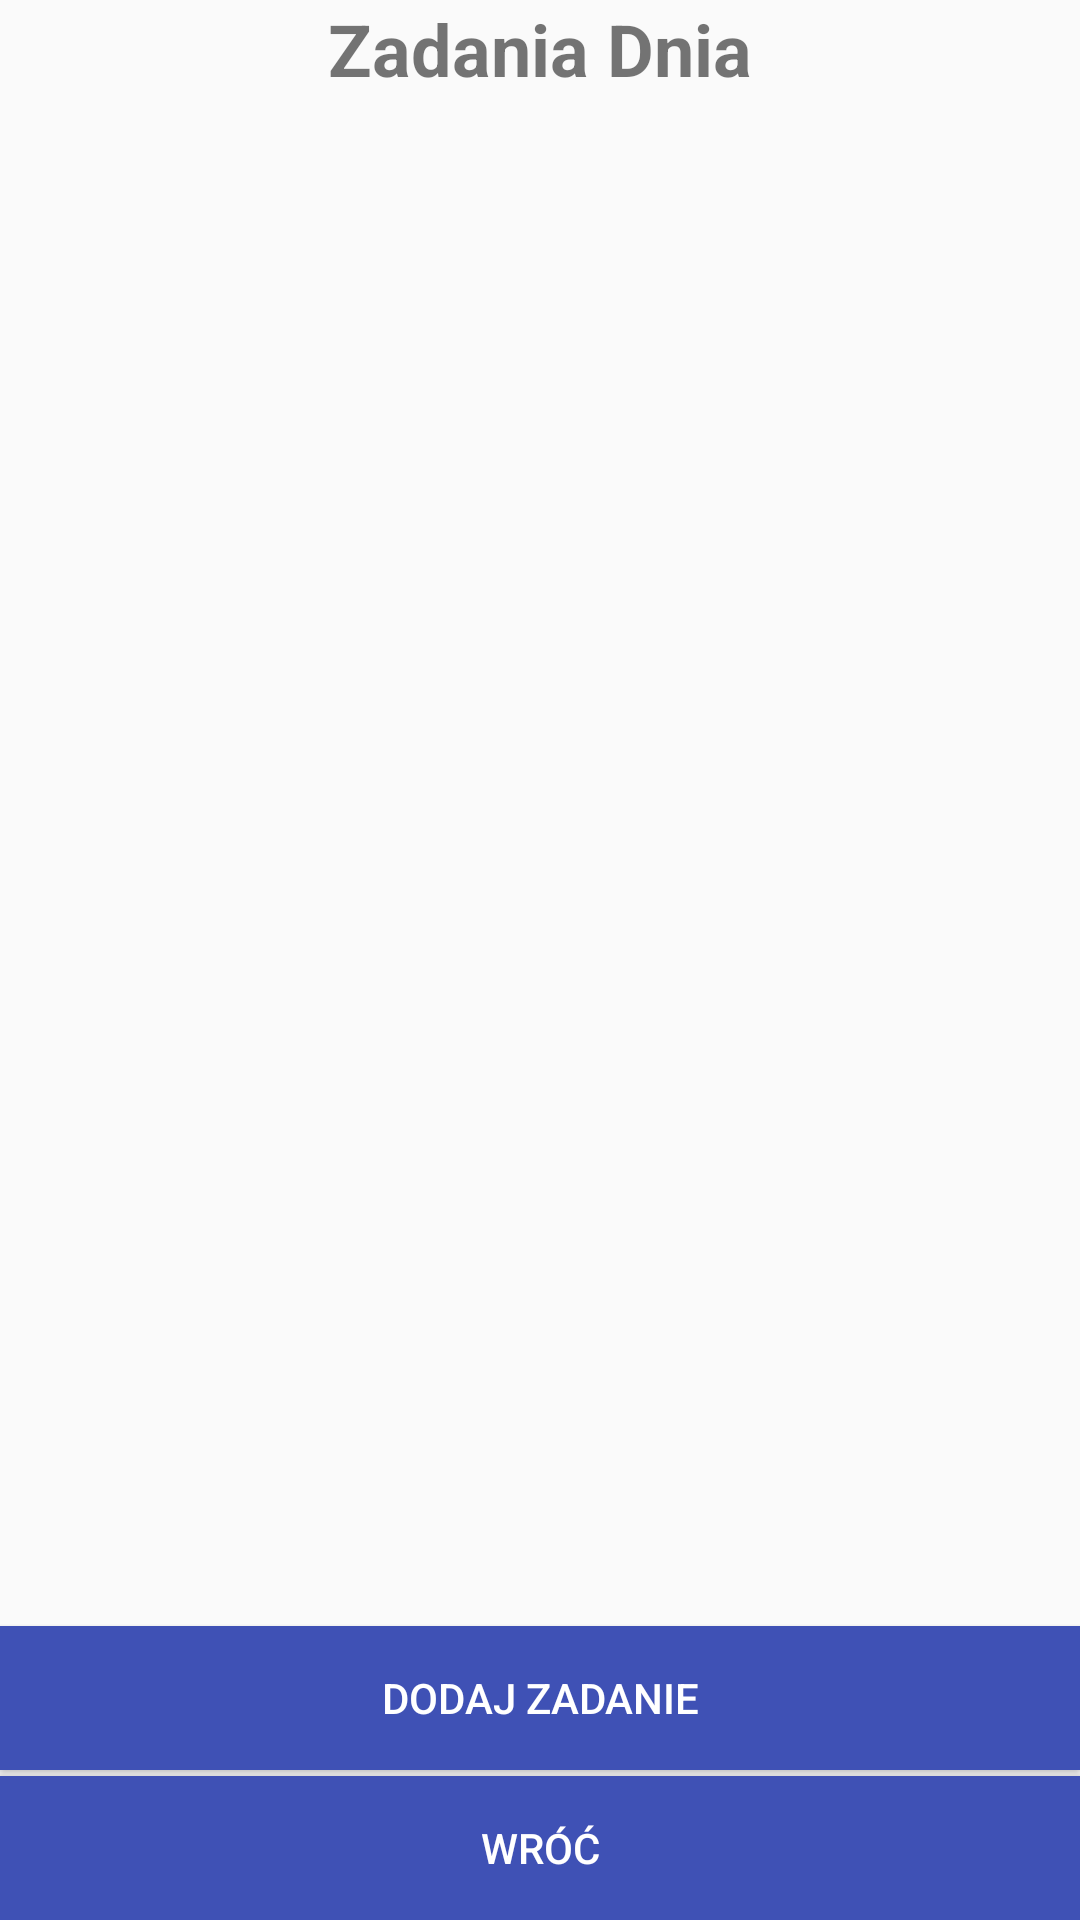

Android layout source for this screen:
<!-- AndroidManifest.xml: application theme AppTheme -->
<!-- res/layout/day_plan.xml -->
<?xml version="1.0" encoding="utf-8"?>
<RelativeLayout xmlns:android="http://schemas.android.com/apk/res/android"
    android:orientation="vertical" android:layout_width="match_parent"
    android:layout_height="match_parent"
    xmlns:tools="http://schemas.android.com/tools"
    tools:context="com.example.lumi.pracainzynierska.DayPlanActivity"
    android:weightSum="1">

    <ListView
        android:id="@+id/lv_tasks"
        android:layout_width="match_parent"
        android:layout_height="match_parent"
        android:layout_above="@+id/btn_add"
        android:layout_alignParentEnd="true"
        android:layout_alignParentRight="true"
        android:layout_below="@+id/tv_info" />

    <Button
        android:id="@+id/btn_add"
        android:layout_width="wrap_content"
        android:layout_height="wrap_content"
        android:layout_above="@+id/btn_back"
        android:layout_alignParentEnd="true"
        android:layout_alignParentLeft="true"
        android:layout_alignParentRight="true"
        android:layout_alignParentStart="true"
        android:layout_marginBottom="2sp"
        android:background="@color/colorPrimary"
        android:text="Dodaj Zadanie"
        android:textColor="#fff" />

    <Button
        android:id="@+id/btn_back"
        android:layout_width="wrap_content"
        android:layout_height="wrap_content"
        android:layout_alignParentBottom="true"
        android:layout_alignParentEnd="true"
        android:layout_alignParentLeft="true"
        android:layout_alignParentRight="true"
        android:layout_alignParentStart="true"
        android:background="@color/colorPrimary"
        android:text="Wróć"
        android:textColor="#fff" />

    <TextView
        android:id="@+id/tv_info"
        android:layout_width="wrap_content"
        android:layout_height="wrap_content"
        android:layout_alignParentTop="true"
        android:layout_centerHorizontal="true"
        android:text="Zadania Dnia"
        android:textAlignment="center"
        android:textSize="24sp"
        android:textStyle="bold" />

</RelativeLayout>
<!-- resources referenced by this layout -->
<resources>
  <color name="colorPrimary">#3f51b5</color>
  <style name="AppTheme" parent="Theme.AppCompat.Light.DarkActionBar">
          
          <item name="colorPrimary">@color/colorPrimary</item>
          <item name="colorPrimaryDark">@color/colorPrimaryDark</item>
          <item name="colorAccent">#136566</item>
      </style>
  <color name="colorPrimaryDark">#06145a</color>
</resources>
